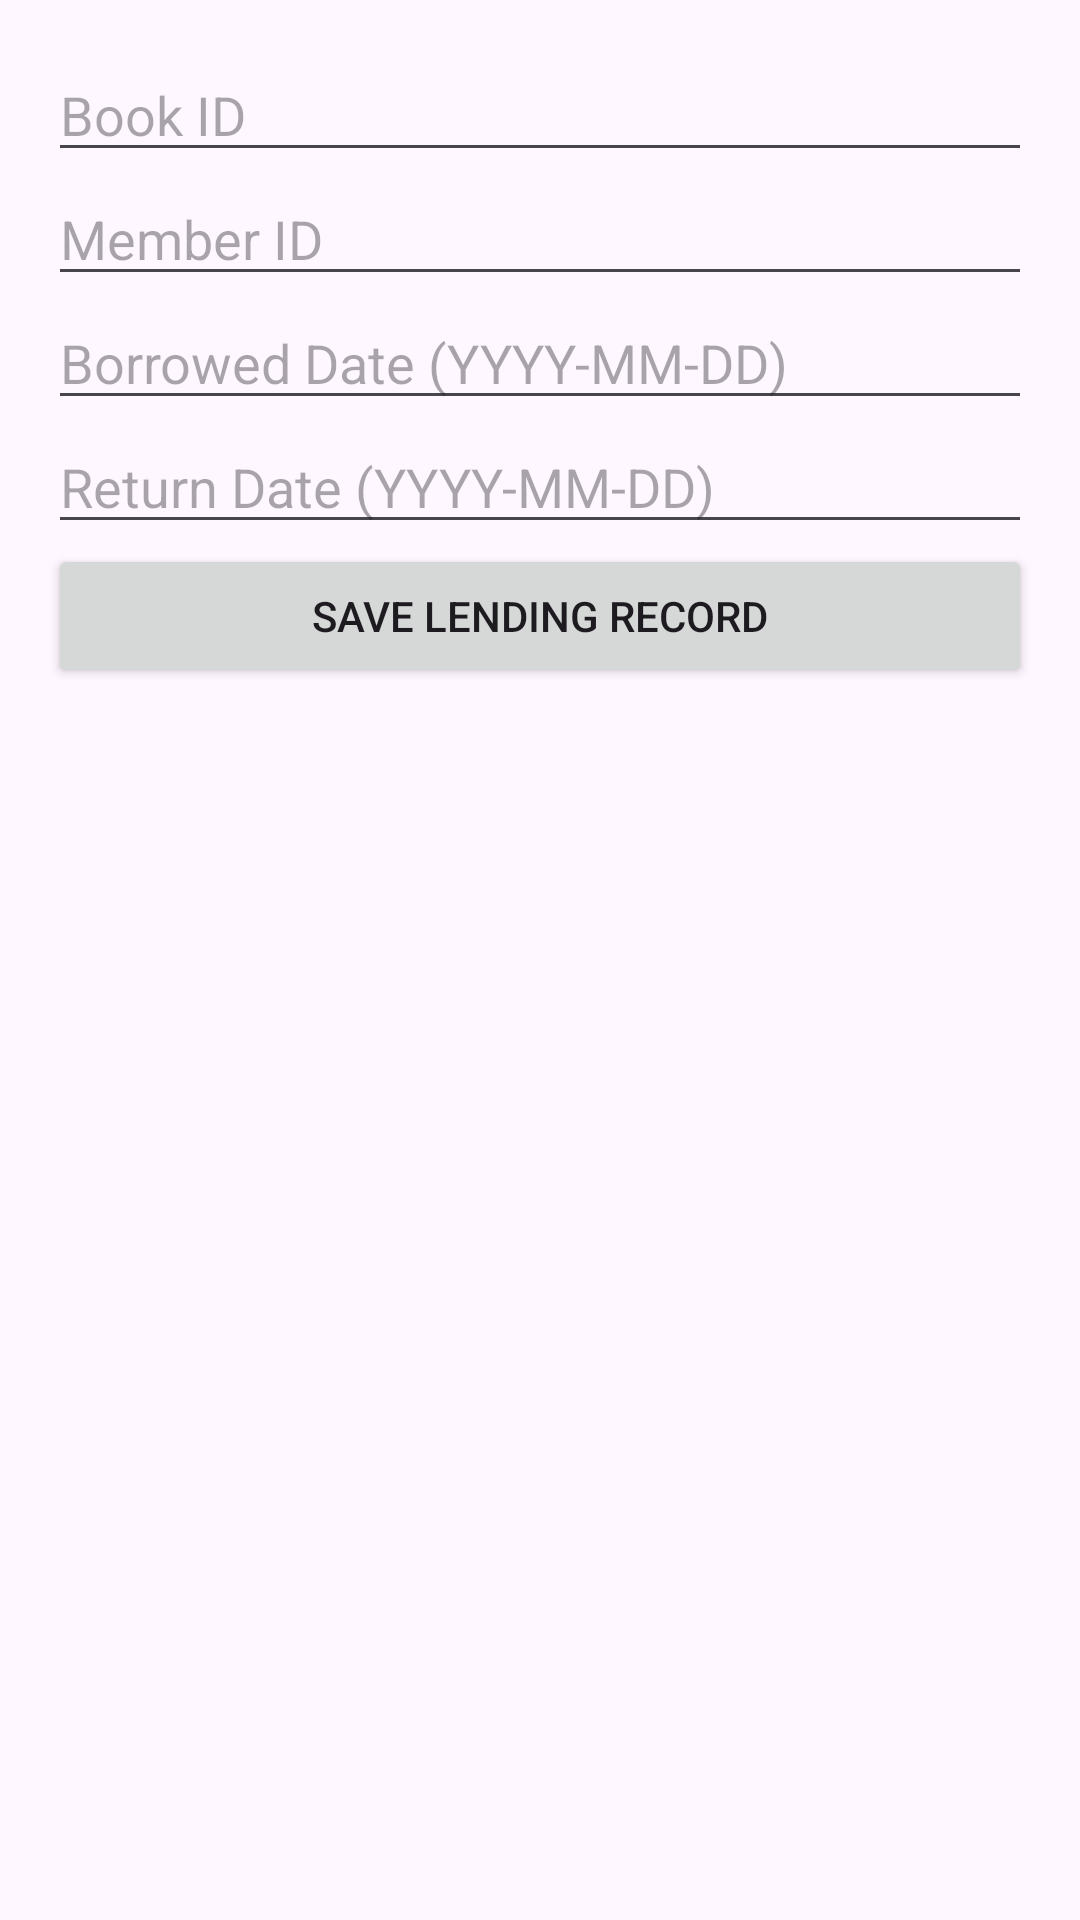

Produce the Android XML layout that renders to this screen, including the resource entries it uses.
<!-- AndroidManifest.xml: application theme Theme.LibraryManagement_final -->
<!-- res/layout/activity_add_lending.xml -->
<?xml version="1.0" encoding="utf-8"?>
<LinearLayout xmlns:android="http://schemas.android.com/apk/res/android"
    android:orientation="vertical"
    android:layout_width="match_parent"
    android:layout_height="match_parent"
    android:padding="16dp">

    <EditText
        android:id="@+id/bookIdEditText"
        android:layout_width="match_parent"
        android:layout_height="wrap_content"
        android:hint="Book ID"
        android:inputType="number"/>

    <EditText
        android:id="@+id/memberIdEditText"
        android:layout_width="match_parent"
        android:layout_height="wrap_content"
        android:hint="Member ID"
        android:inputType="number"/>

    <EditText
        android:id="@+id/borrowedDateEditText"
        android:layout_width="match_parent"
        android:layout_height="wrap_content"
        android:hint="Borrowed Date (YYYY-MM-DD)"
        android:inputType="date"/>

    <EditText
        android:id="@+id/returnDateEditText"
        android:layout_width="match_parent"
        android:layout_height="wrap_content"
        android:hint="Return Date (YYYY-MM-DD)"
        android:inputType="date"/>

    <Button
        android:id="@+id/saveLendingButton"
        android:layout_width="match_parent"
        android:layout_height="wrap_content"
        android:text="Save Lending Record" />

</LinearLayout>
<!-- resources referenced by this layout -->
<resources>
  <style name="Theme.LibraryManagement_final" parent="Base.Theme.LibraryManagement_final" />
  <style name="Base.Theme.LibraryManagement_final" parent="Theme.Material3.DayNight.NoActionBar">
          
          
      </style>
</resources>
